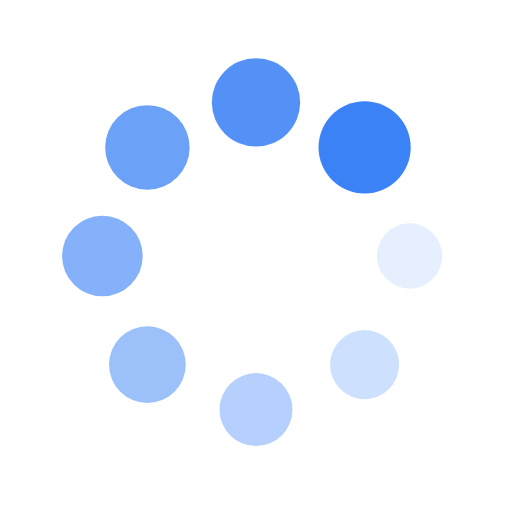
t = 0.00 s
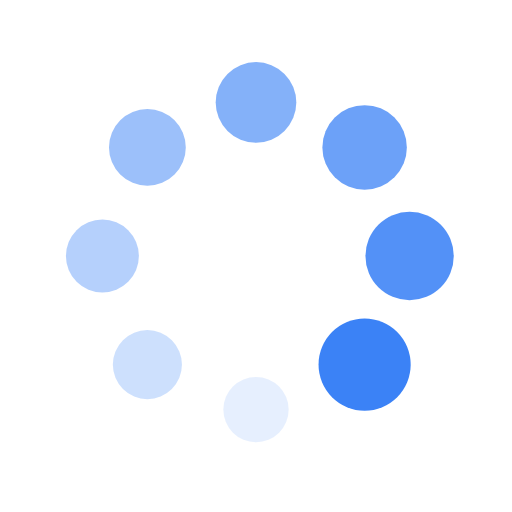
t = 0.25 s
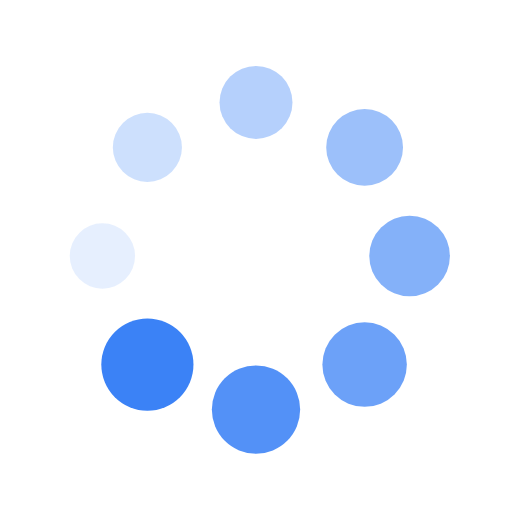
t = 0.50 s
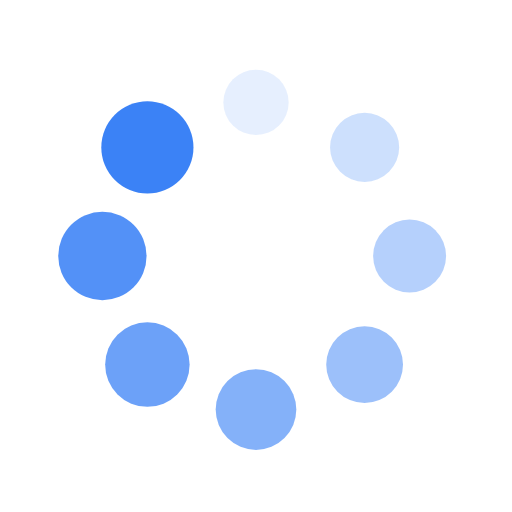
t = 0.75 s

The animated SVG that drew these frames (rendered in a browser with its animation timeline set to each time). Animation: 16 SMIL elements (animate=8,animateTransform=8); one cycle of 1.00 s, repeats indefinitely.

<svg xmlns="http://www.w3.org/2000/svg" viewBox="0 0 100 100" preserveAspectRatio="xMidYMid" width="200" height="200" style="shape-rendering: auto; display: block; background: rgba(255, 255, 255, 0);" xmlns:xlink="http://www.w3.org/1999/xlink"><g><g transform="translate(80,50)">
<g transform="rotate(0)">
<circle fill-opacity="1" fill="#3b82f6" r="6" cy="0" cx="0">
  <animateTransform repeatCount="indefinite" dur="1s" keyTimes="0;1" values="1.5 1.5;1 1" begin="-0.875s" type="scale" attributeName="transform"></animateTransform>
  <animate begin="-0.875s" values="1;0" repeatCount="indefinite" dur="1s" keyTimes="0;1" attributeName="fill-opacity"></animate>
</circle>
</g>
</g><g transform="translate(71.21320343559643,71.21320343559643)">
<g transform="rotate(45)">
<circle fill-opacity="0.875" fill="#3b82f6" r="6" cy="0" cx="0">
  <animateTransform repeatCount="indefinite" dur="1s" keyTimes="0;1" values="1.5 1.5;1 1" begin="-0.75s" type="scale" attributeName="transform"></animateTransform>
  <animate begin="-0.75s" values="1;0" repeatCount="indefinite" dur="1s" keyTimes="0;1" attributeName="fill-opacity"></animate>
</circle>
</g>
</g><g transform="translate(50,80)">
<g transform="rotate(90)">
<circle fill-opacity="0.75" fill="#3b82f6" r="6" cy="0" cx="0">
  <animateTransform repeatCount="indefinite" dur="1s" keyTimes="0;1" values="1.5 1.5;1 1" begin="-0.625s" type="scale" attributeName="transform"></animateTransform>
  <animate begin="-0.625s" values="1;0" repeatCount="indefinite" dur="1s" keyTimes="0;1" attributeName="fill-opacity"></animate>
</circle>
</g>
</g><g transform="translate(28.786796564403577,71.21320343559643)">
<g transform="rotate(135)">
<circle fill-opacity="0.625" fill="#3b82f6" r="6" cy="0" cx="0">
  <animateTransform repeatCount="indefinite" dur="1s" keyTimes="0;1" values="1.5 1.5;1 1" begin="-0.5s" type="scale" attributeName="transform"></animateTransform>
  <animate begin="-0.5s" values="1;0" repeatCount="indefinite" dur="1s" keyTimes="0;1" attributeName="fill-opacity"></animate>
</circle>
</g>
</g><g transform="translate(20,50.00000000000001)">
<g transform="rotate(180)">
<circle fill-opacity="0.5" fill="#3b82f6" r="6" cy="0" cx="0">
  <animateTransform repeatCount="indefinite" dur="1s" keyTimes="0;1" values="1.5 1.5;1 1" begin="-0.375s" type="scale" attributeName="transform"></animateTransform>
  <animate begin="-0.375s" values="1;0" repeatCount="indefinite" dur="1s" keyTimes="0;1" attributeName="fill-opacity"></animate>
</circle>
</g>
</g><g transform="translate(28.78679656440357,28.786796564403577)">
<g transform="rotate(225)">
<circle fill-opacity="0.375" fill="#3b82f6" r="6" cy="0" cx="0">
  <animateTransform repeatCount="indefinite" dur="1s" keyTimes="0;1" values="1.5 1.5;1 1" begin="-0.25s" type="scale" attributeName="transform"></animateTransform>
  <animate begin="-0.25s" values="1;0" repeatCount="indefinite" dur="1s" keyTimes="0;1" attributeName="fill-opacity"></animate>
</circle>
</g>
</g><g transform="translate(49.99999999999999,20)">
<g transform="rotate(270)">
<circle fill-opacity="0.25" fill="#3b82f6" r="6" cy="0" cx="0">
  <animateTransform repeatCount="indefinite" dur="1s" keyTimes="0;1" values="1.5 1.5;1 1" begin="-0.125s" type="scale" attributeName="transform"></animateTransform>
  <animate begin="-0.125s" values="1;0" repeatCount="indefinite" dur="1s" keyTimes="0;1" attributeName="fill-opacity"></animate>
</circle>
</g>
</g><g transform="translate(71.21320343559643,28.78679656440357)">
<g transform="rotate(315)">
<circle fill-opacity="0.125" fill="#3b82f6" r="6" cy="0" cx="0">
  <animateTransform repeatCount="indefinite" dur="1s" keyTimes="0;1" values="1.5 1.5;1 1" begin="0s" type="scale" attributeName="transform"></animateTransform>
  <animate begin="0s" values="1;0" repeatCount="indefinite" dur="1s" keyTimes="0;1" attributeName="fill-opacity"></animate>
</circle>
</g>
</g><g></g></g><!-- [ldio] generated by https://loading.io --></svg>
